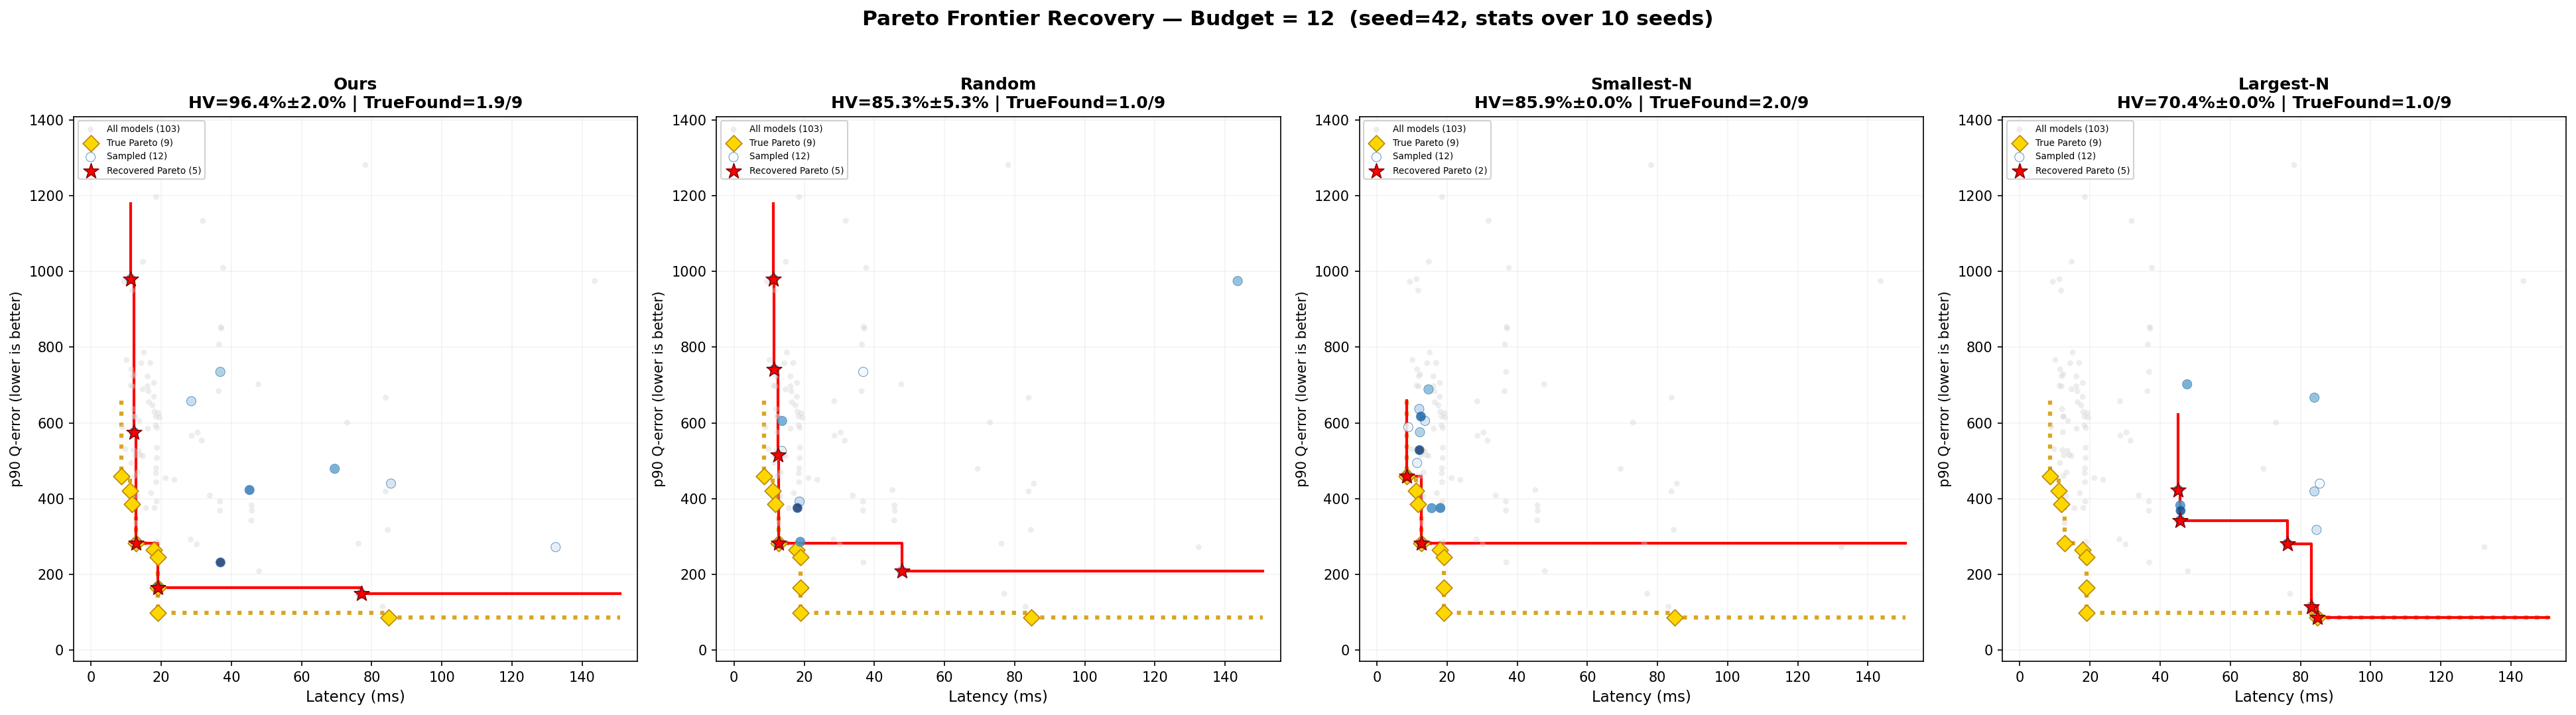

Source data for this figure (header and first rows):
method, hv_pct_mean, hv_pct_std, true_found_mean, true_found_std, n_frontier_mean, true_total, n_seeds
Ours (Metadata-Only Maximin), 96.4, 2.0, 1.9, 0.9, 3.9, 9, 10
Combined (lw=5, fw=3), 95.9, 3.1, 1.8, 1.0, 4.1, 9, 10
Latency-Only Spacing, 88.2, 4.7, 1.0, 0.5, 4.0, 9, 10
Random, 85.3, 5.3, 1.0, 0.7, 4.0, 9, 10
Uniform Latency, 84.6, 7.0, 0.4, 0.7, 4.5, 9, 10
Smallest-N, 85.9, 0.0, 2.0, 0.0, 2.0, 9, 10
Largest-N, 70.4, 0.0, 1.0, 0.0, 5.0, 9, 10
